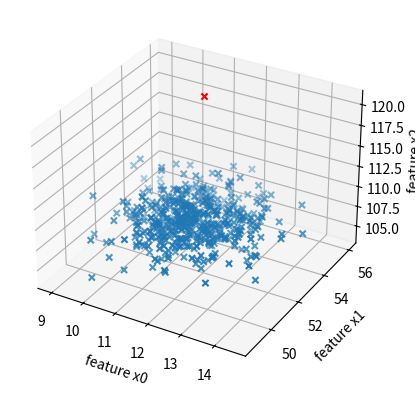

Here is the Python script that generated this plot:
import numpy as np
import matplotlib.pyplot as plt


def calculate_mu_and_delta( X ):
    m, n = X.shape
    mu = np.array( np.zeros( n ) )
    delta = np.array( np.zeros( n ) )

    for j in range( n ):
        for i in range( m ):
            mu[j] += X[i, j]

        mu[j] /= m

        for i in range( m ):
            delta[j] += ( X[i, j] - mu[j] ) ** 2

        delta[j] /= m

    return mu, delta


def calculate_probability( mu, delta, new_x ):
    n = len( new_x )
    p = 1

    for j in range( n ):
        p *= ( 1 / ( np.sqrt( 2 * np.pi ) * delta[j] ) * np.exp( -( new_x[j] - mu[j] ) ** 2 / ( 2 * delta[j] ** 2 ) ) )

    return p


def main( ):
    dataset = np.array( np.zeros( ( 500, 3 ) ) )

    dataset[:, 0] = np.random.normal( 11.54, 1, 500 )
    dataset[:, 1] = np.random.normal( 52.2, 1.22, 500 )
    dataset[:, 2] = np.random.normal( 108.46, 1.45, 500 )

    new_point = np.array( [11.12, 54.1, 120.5] )

    mu, delta = calculate_mu_and_delta( dataset )
    print( calculate_probability( mu, delta, new_point ) )

    fig = plt.figure( )
    ax = fig.add_subplot( 111, projection='3d' )
    ax.scatter3D( dataset[:, 0], dataset[:, 1], dataset[:, 2], marker='x' )
    ax.scatter3D( new_point[0], new_point[1], new_point[2], c='r', marker='x' )

    ax.set_xlabel( "feature x0" )
    ax.set_ylabel( "feature x1" )
    ax.set_zlabel( "feature x2" )

    plt.show( )


if __name__ == '__main__':
    main( )
